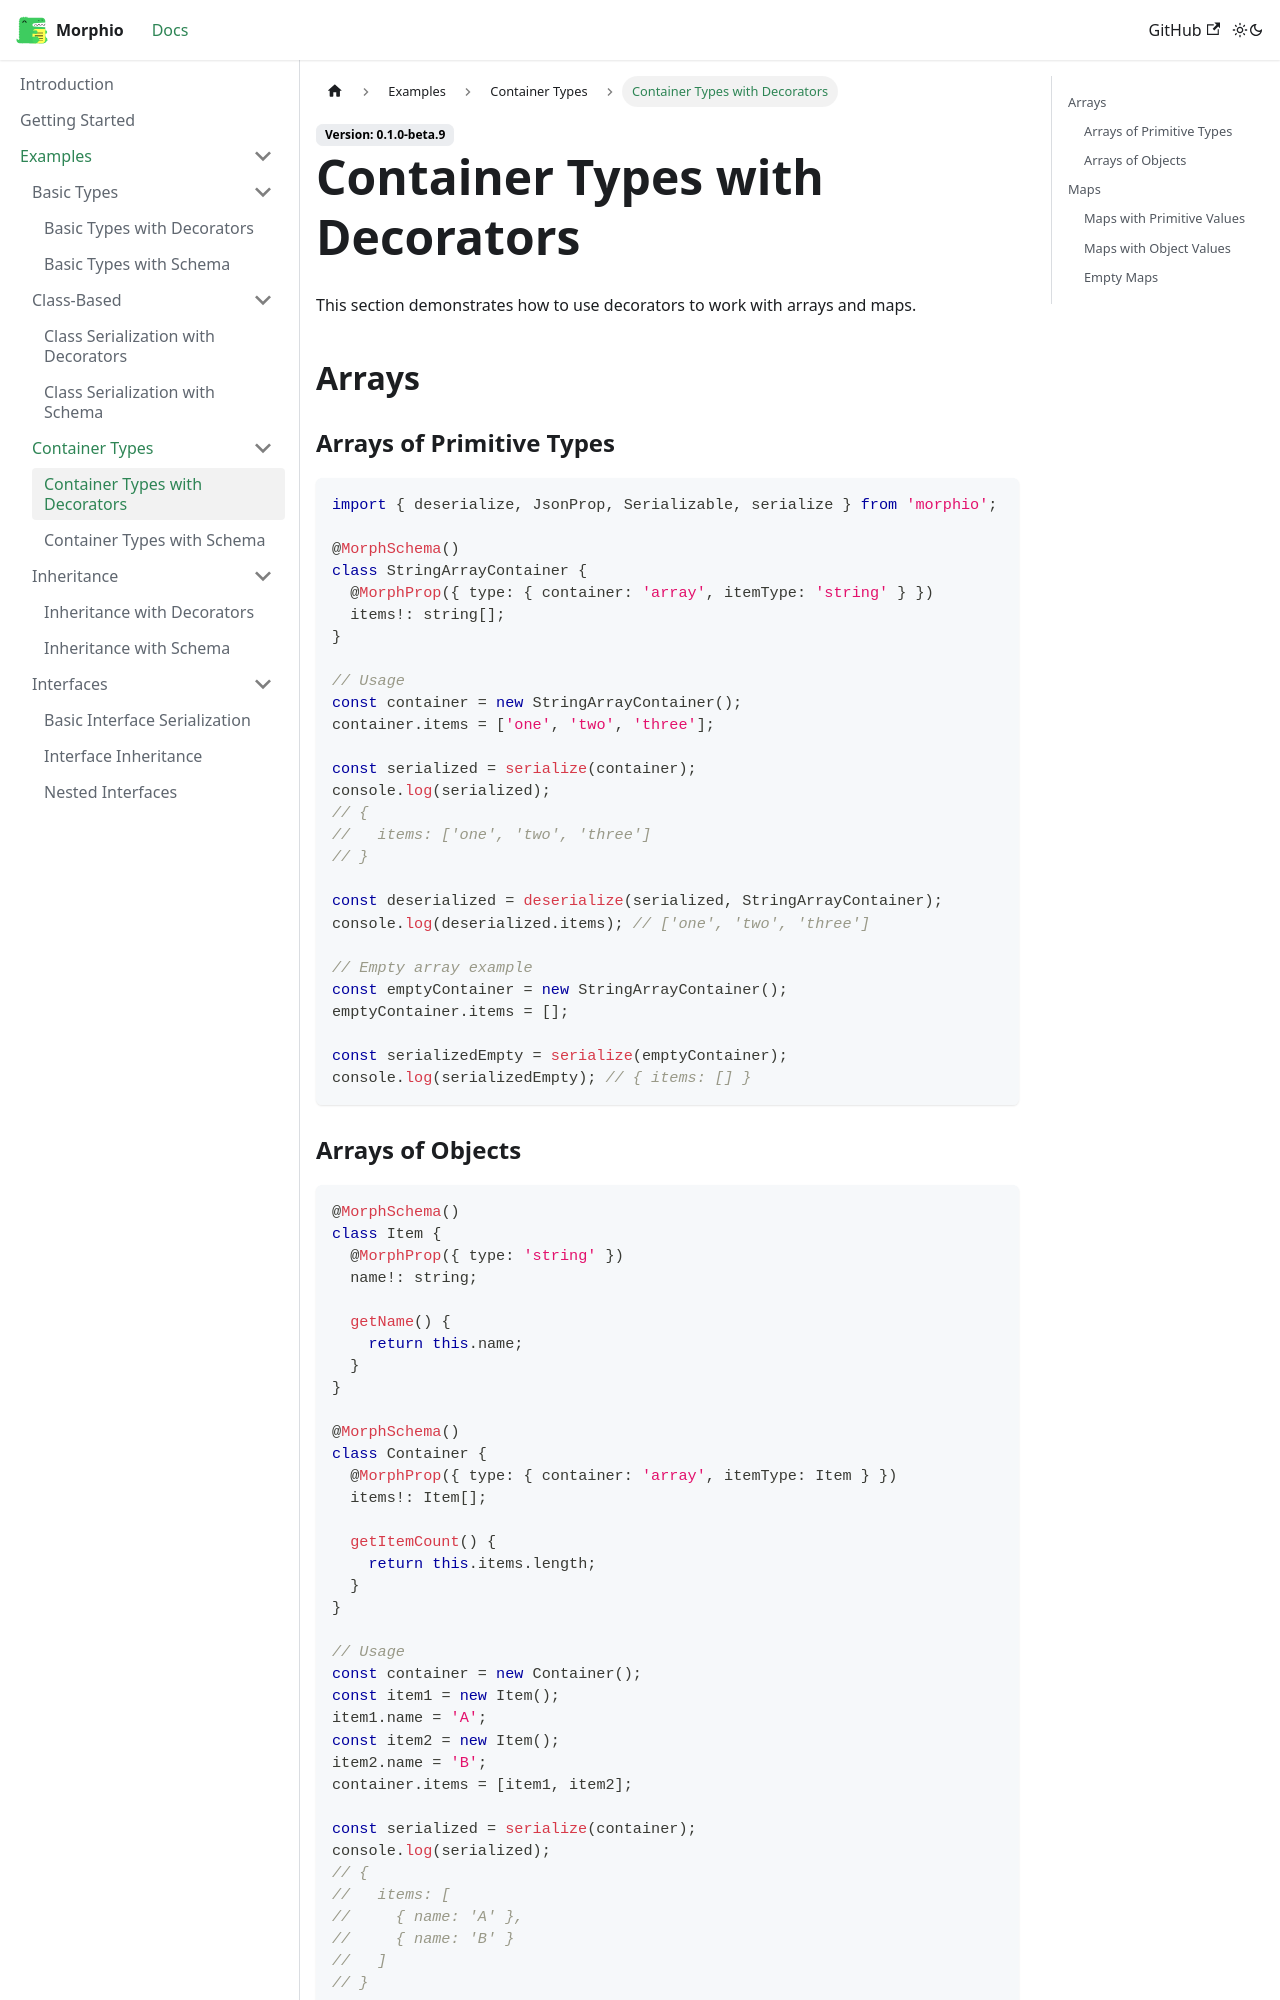

repository: RPethani/Morphio · page: docs/examples/container-types/decorator-based/index.html · generator: docusaurus

---
sidebar_position: 1
---

# Container Types with Decorators

This section demonstrates how to use decorators to work with arrays and maps.

## Arrays

### Arrays of Primitive Types

```typescript
import { deserialize, JsonProp, Serializable, serialize } from 'morphio';

@MorphSchema()
class StringArrayContainer {
  @MorphProp({ type: { container: 'array', itemType: 'string' } })
  items!: string[];
}

// Usage
const container = new StringArrayContainer();
container.items = ['one', 'two', 'three'];

const serialized = serialize(container);
console.log(serialized);
// {
//   items: ['one', 'two', 'three']
// }

const deserialized = deserialize(serialized, StringArrayContainer);
console.log(deserialized.items); // ['one', 'two', 'three']

// Empty array example
const emptyContainer = new StringArrayContainer();
emptyContainer.items = [];

const serializedEmpty = serialize(emptyContainer);
console.log(serializedEmpty); // { items: [] }
```
